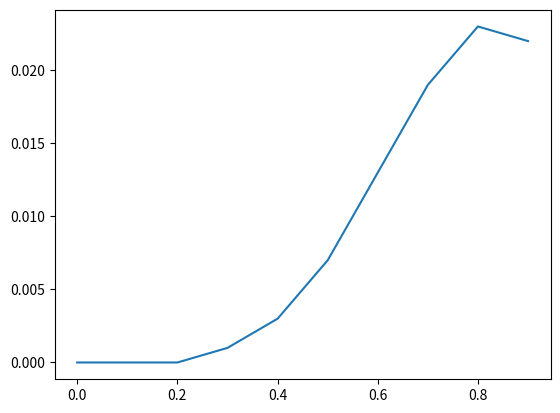

Source code (Python):
import numpy as np
import matplotlib.pyplot as plt

def dubins_step(x, u, dt):
    """Run one step of dynamics

    Parameters
    ----------
    x : np.array
        State vector (x, y, theta)
    u : np.array
        Control vector (v, w)
    dt : float
        Time step

    Returns
    -------
    np.array
        Updated state vector (x, y, theta)

    """
    x_dot = u[0] * np.cos(x[2])
    y_dot = u[0] * np.sin(x[2])
    theta_dot = u[1]
    x_new = x + np.array([x_dot, y_dot, theta_dot]) * dt
    return x_new

def dubins_traj(x0, U, dt):
    """Compute dubins trajectory from a sequence of controls
    
    Parameters
    ----------
    x0 : np.array
        Initial state vector (x, y, theta)
    U : np.array
        Control sequence (v, w)
    dt : float
        Time step
    
    Returns
    -------
    np.array
        Trajectory (x, y, theta)
    
    """
    traj = np.zeros((len(U), 3))
    traj[0] = x0
    for i in range(1, len(U)):
        traj[i] = dubins_step(traj[i-1], U[i-1], dt)
    return traj

DT = 0.1
N = 30
V_MAX = 1  # [m/s]
W_MAX = 1  # [rad/s]
V_BOUNDS = np.array([-V_MAX, V_MAX])
W_BOUNDS = np.array([-W_MAX, W_MAX])

# Test dubins trajectory
x0 = np.array([0, 0, 0])
U = np.array([[1, 0], [1, 0.1], [1, 0.1], [1, 0.2], [1, 0.2], [1, 0], [1, -0.2], [1, -0.5], [1, 0], [1, 0]])
dt = 0.1
traj = dubins_traj(x0, U, dt)
# Plot trajectory
plt.plot(traj[:, 0], traj[:, 1])
plt.show()

